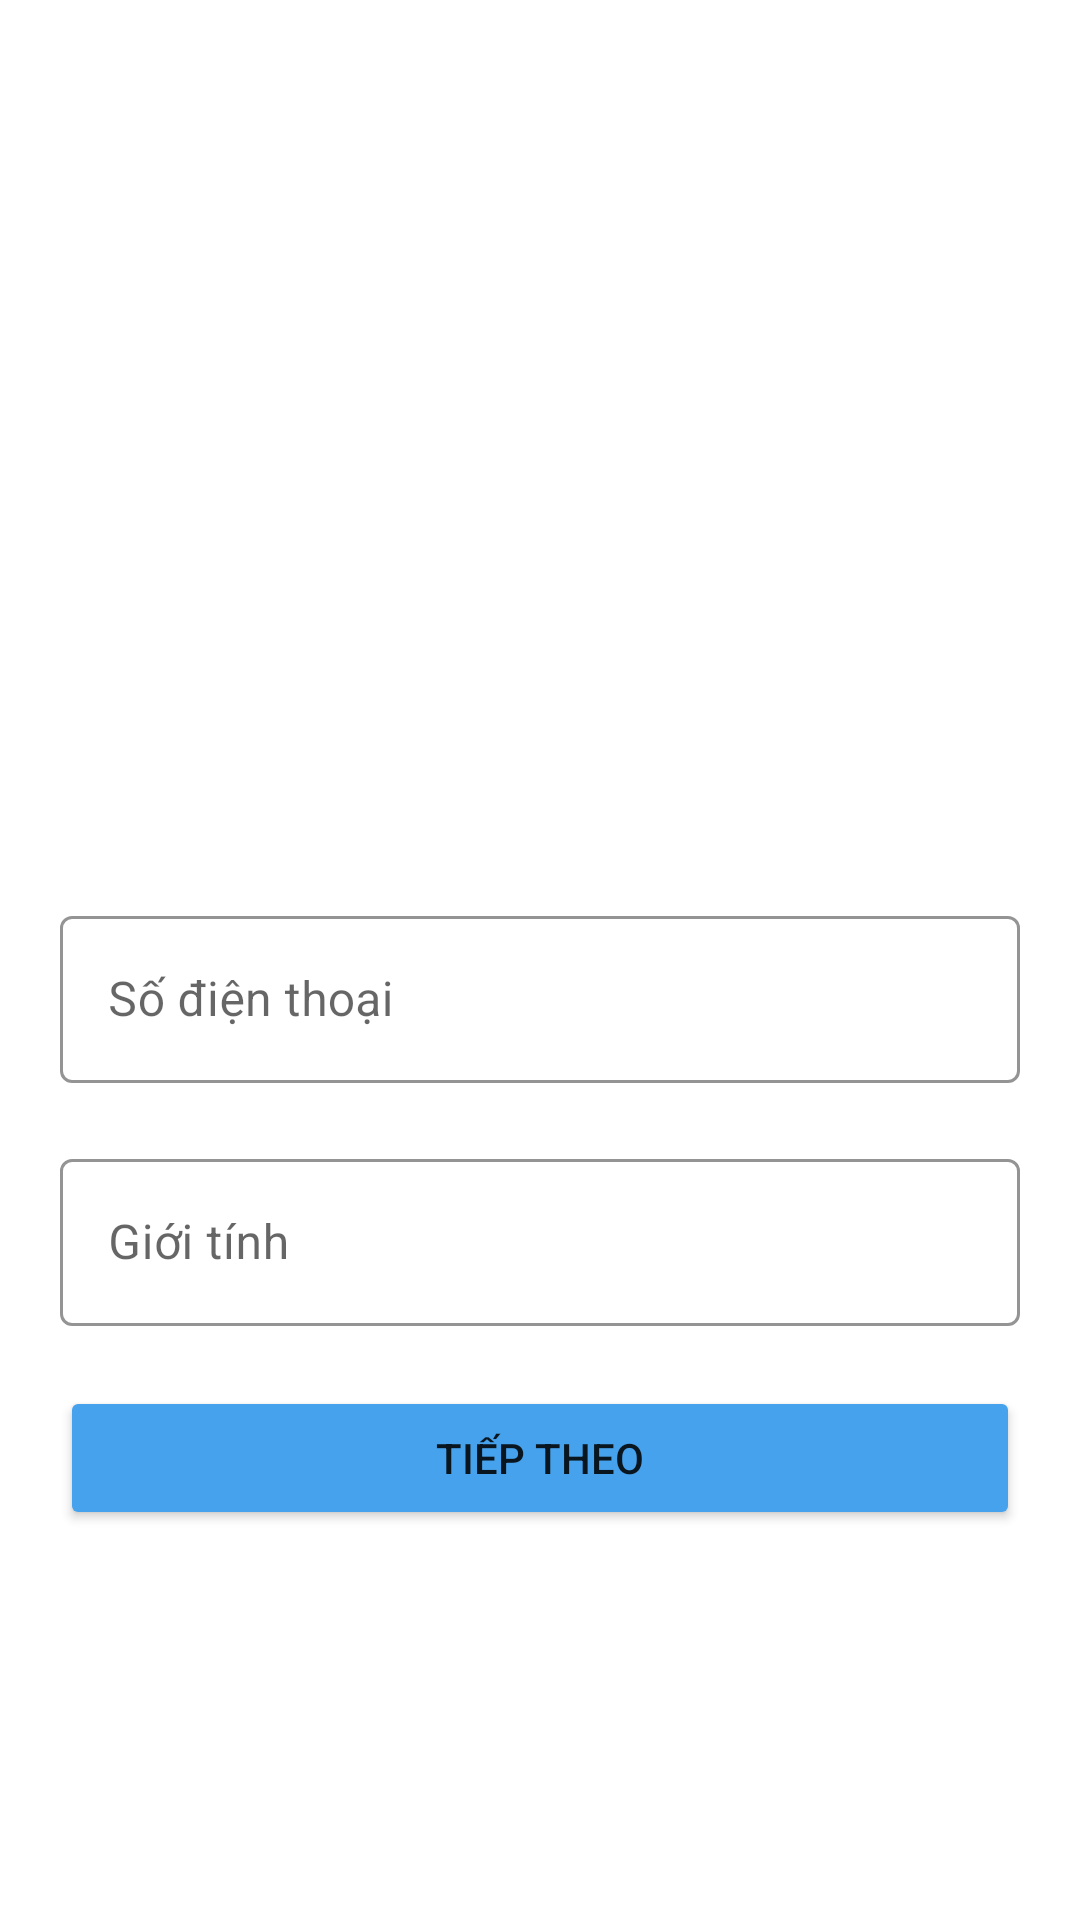

Write the Android layout XML for this screen, with the resource values it uses.
<!-- AndroidManifest.xml: application theme Theme.ChatApp -->
<!-- res/layout/fragment_phone_sex.xml -->
<?xml version="1.0" encoding="utf-8"?>
<androidx.constraintlayout.widget.ConstraintLayout xmlns:android="http://schemas.android.com/apk/res/android"
    xmlns:app="http://schemas.android.com/apk/res-auto"
    xmlns:tools="http://schemas.android.com/tools"
    android:layout_width="match_parent"
    android:layout_height="match_parent"
    tools:context=".fragment.signUpFragment.phone_sex">

    <com.google.android.material.textfield.TextInputLayout
        android:id="@+id/edt_phone"
        style="@style/Widget.MaterialComponents.TextInputLayout.OutlinedBox"
        android:layout_width="match_parent"
        android:layout_height="wrap_content"
        android:layout_marginStart="20dp"
        android:layout_marginTop="300dp"
        android:layout_marginEnd="20dp"
        android:hint="Số điện thoại"
        app:boxStrokeColor="@color/colorPrimary"
        app:hintTextColor="@color/colorPrimary"
        app:layout_constraintEnd_toEndOf="parent"
        app:layout_constraintStart_toStartOf="parent"
        app:layout_constraintTop_toTopOf="parent">

        <com.google.android.material.textfield.TextInputEditText
            android:layout_width="match_parent"
            android:layout_height="match_parent" />
    </com.google.android.material.textfield.TextInputLayout>

    <com.google.android.material.textfield.TextInputLayout
        android:id="@+id/edt_sex"
        style="@style/Widget.MaterialComponents.TextInputLayout.OutlinedBox"
        android:layout_width="match_parent"
        android:layout_height="wrap_content"
        android:layout_marginStart="20dp"
        android:layout_marginEnd="20dp"
        android:layout_marginTop="20dp"
        android:hint="Giới tính"
        app:boxStrokeColor="@color/colorPrimary"
        app:hintTextColor="@color/colorPrimary"
        app:layout_constraintEnd_toEndOf="parent"
        app:layout_constraintStart_toStartOf="parent"
        app:layout_constraintTop_toBottomOf="@+id/edt_phone">

        <com.google.android.material.textfield.TextInputEditText
            android:layout_width="match_parent"
            android:layout_height="match_parent" />
    </com.google.android.material.textfield.TextInputLayout>
    <Button
        android:id="@+id/btnNext2"
        android:layout_width="match_parent"
        android:layout_height="wrap_content"
        android:layout_marginStart="20dp"
        android:layout_marginTop="20dp"
        android:layout_marginEnd="20dp"
        android:backgroundTint="@color/colorPrimaryDark"
        android:text="Tiếp theo"
        app:cornerRadius="10dp"
        app:layout_constraintEnd_toEndOf="parent"
        app:layout_constraintStart_toStartOf="parent"
        app:layout_constraintTop_toBottomOf="@+id/edt_sex" />
</androidx.constraintlayout.widget.ConstraintLayout>
<!-- resources referenced by this layout -->
<resources>
  <color name="colorPrimary">#377FB8</color>
  <color name="colorPrimaryDark">#46A2EC</color>
  <style name="Theme.ChatApp" parent="Theme.MaterialComponents.DayNight.NoActionBar">
          
          <item name="colorPrimary">@color/purple_500</item>
          <item name="colorPrimaryVariant">@color/purple_700</item>
          <item name="colorOnPrimary">@color/white</item>
          
          <item name="colorSecondary">@color/teal_200</item>
          <item name="colorSecondaryVariant">@color/teal_700</item>
          <item name="colorOnSecondary">@color/black</item>
          
          <item name="android:statusBarColor" tools:targetApi="l">?attr/colorPrimaryVariant</item>
          
      </style>
  <color name="purple_500">#FF6200EE</color>
  <color name="purple_700">#FF3700B3</color>
  <color name="white">#FFFFFFFF</color>
  <color name="teal_200">#FF03DAC5</color>
  <color name="teal_700">#FF018786</color>
  <color name="black">#FF000000</color>
</resources>
